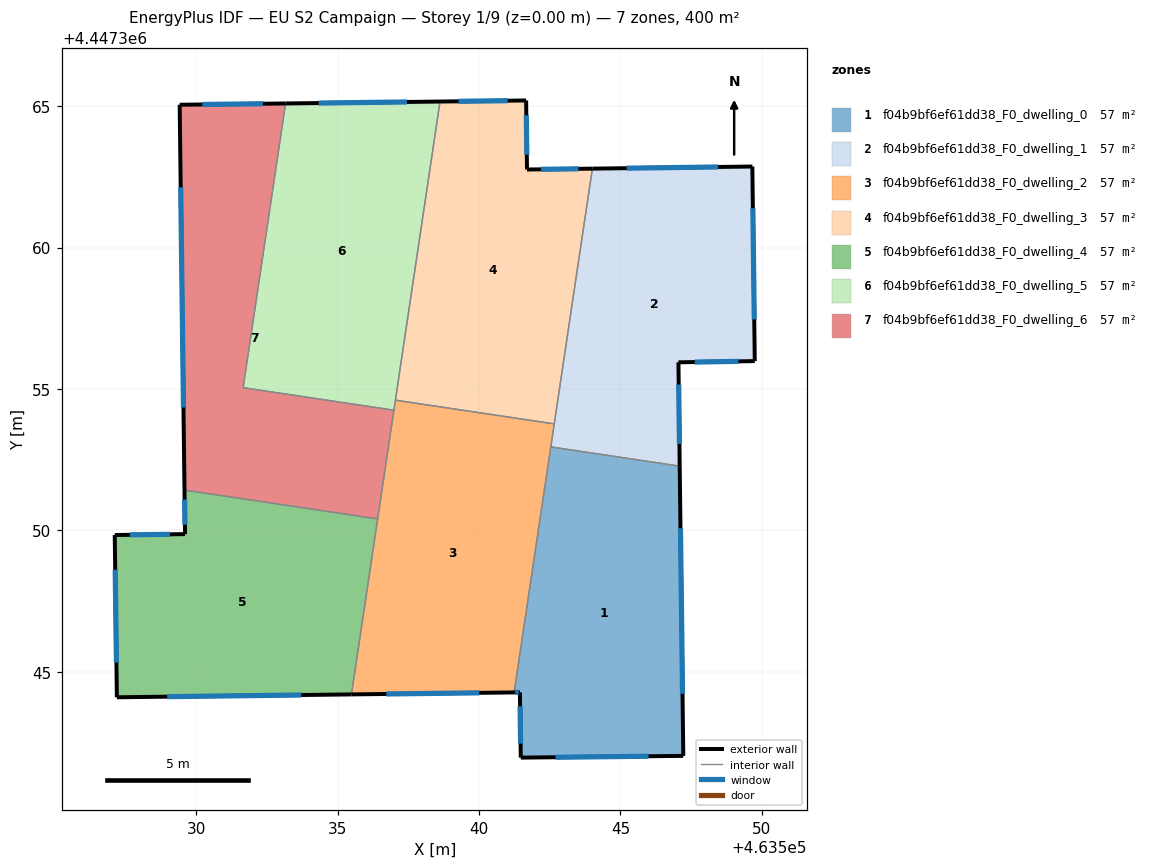
=== STOREY PLAN SPEC (per zone: floor XY polygon, exterior-wall plan segments, windows/doors) ===
zone 1: f04b9bf6ef61dd38_F0_dwelling_0  (57.1 m²)
  floor: (463547.09, 4447352.27) (463547.22, 4447342.02) (463541.47, 4447341.96) (463541.44, 4447344.27) (463541.24, 4447344.27) (463542.53, 4447352.95)
  exterior wall: (463541.44, 4447344.27) – (463541.47, 4447341.96)  [2.3 m]
    window: (463541.45, 4447343.78) – (463541.47, 4447342.46)  [2.3 m²]
  exterior wall: (463541.24, 4447344.27) – (463541.44, 4447344.27)  [0.2 m]
    window: (463541.28, 4447344.27) – (463541.40, 4447344.27)  [0.2 m²]
  exterior wall: (463547.22, 4447342.02) – (463547.09, 4447352.27)  [10.2 m]
    window: (463547.19, 4447344.22) – (463547.12, 4447350.08)  [10.0 m²]
  exterior wall: (463541.47, 4447341.96) – (463547.22, 4447342.02)  [5.7 m]
    window: (463542.70, 4447341.98) – (463545.99, 4447342.01)  [5.6 m²]
  interior walls: 2
zone 2: f04b9bf6ef61dd38_F0_dwelling_1  (57.2 m²)
  floor: (463549.66, 4447362.87) (463549.75, 4447355.99) (463547.05, 4447355.94) (463547.09, 4447352.27) (463542.53, 4447352.95) (463544.01, 4447362.79)
  exterior wall: (463549.66, 4447362.87) – (463544.01, 4447362.79)  [5.7 m]
    window: (463548.45, 4447362.85) – (463545.22, 4447362.81)  [5.5 m²]
  exterior wall: (463549.75, 4447355.99) – (463549.66, 4447362.87)  [6.9 m]
    window: (463549.73, 4447357.46) – (463549.68, 4447361.39)  [6.7 m²]
  exterior wall: (463547.05, 4447355.94) – (463549.75, 4447355.99)  [2.7 m]
    window: (463547.63, 4447355.95) – (463549.17, 4447355.98)  [2.6 m²]
  exterior wall: (463547.09, 4447352.27) – (463547.05, 4447355.94)  [3.7 m]
    window: (463547.08, 4447353.06) – (463547.06, 4447355.16)  [3.6 m²]
  interior walls: 3
zone 3: f04b9bf6ef61dd38_F0_dwelling_2  (57.2 m²)
  floor: (463542.66, 4447353.76) (463541.24, 4447344.27) (463535.48, 4447344.20) (463537.04, 4447354.60)
  exterior wall: (463535.48, 4447344.20) – (463541.24, 4447344.27)  [5.8 m]
    window: (463536.72, 4447344.21) – (463540.01, 4447344.25)  [5.6 m²]
  interior walls: 6
zone 4: f04b9bf6ef61dd38_F0_dwelling_3  (57.1 m²)
  floor: (463541.66, 4447365.20) (463541.69, 4447362.76) (463544.01, 4447362.79) (463542.66, 4447353.76) (463537.04, 4447354.60) (463538.62, 4447365.17)
  exterior wall: (463541.66, 4447365.20) – (463538.62, 4447365.17)  [3.0 m]
    window: (463541.01, 4447365.20) – (463539.27, 4447365.17)  [3.0 m²]
  exterior wall: (463541.69, 4447362.76) – (463541.66, 4447365.20)  [2.4 m]
    window: (463541.69, 4447363.29) – (463541.67, 4447364.68)  [2.4 m²]
  exterior wall: (463544.01, 4447362.79) – (463541.69, 4447362.76)  [2.3 m]
    window: (463543.51, 4447362.79) – (463542.19, 4447362.77)  [2.3 m²]
  interior walls: 3
zone 5: f04b9bf6ef61dd38_F0_dwelling_4  (57.1 m²)
  floor: (463536.41, 4447350.40) (463535.48, 4447344.20) (463527.19, 4447344.10) (463527.11, 4447349.83) (463529.60, 4447349.87) (463529.58, 4447351.42)
  exterior wall: (463527.19, 4447344.10) – (463535.48, 4447344.20)  [8.3 m]
    window: (463528.96, 4447344.12) – (463533.71, 4447344.18)  [8.1 m²]
  exterior wall: (463527.11, 4447349.83) – (463527.19, 4447344.10)  [5.7 m]
    window: (463527.13, 4447348.61) – (463527.17, 4447345.33)  [5.6 m²]
  exterior wall: (463529.60, 4447349.87) – (463527.11, 4447349.83)  [2.5 m]
    window: (463529.07, 4447349.86) – (463527.65, 4447349.84)  [2.4 m²]
  exterior wall: (463529.58, 4447351.42) – (463529.60, 4447349.87)  [1.6 m]
    window: (463529.58, 4447351.09) – (463529.60, 4447350.20)  [1.5 m²]
  interior walls: 2
zone 6: f04b9bf6ef61dd38_F0_dwelling_5  (57.2 m²)
  floor: (463538.62, 4447365.17) (463536.99, 4447354.25) (463531.65, 4447355.05) (463533.16, 4447365.10)
  exterior wall: (463538.62, 4447365.17) – (463533.16, 4447365.10)  [5.5 m]
    window: (463537.45, 4447365.15) – (463534.32, 4447365.11)  [5.4 m²]
  interior walls: 4
zone 7: f04b9bf6ef61dd38_F0_dwelling_6  (57.1 m²)
  floor: (463533.16, 4447365.10) (463531.65, 4447355.05) (463536.99, 4447354.25) (463536.41, 4447350.40) (463529.58, 4447351.42) (463529.41, 4447365.05)
  exterior wall: (463529.41, 4447365.05) – (463529.58, 4447351.42)  [13.6 m]
    window: (463529.45, 4447362.13) – (463529.54, 4447354.34)  [13.4 m²]
  exterior wall: (463533.16, 4447365.10) – (463529.41, 4447365.05)  [3.7 m]
    window: (463532.35, 4447365.09) – (463530.21, 4447365.06)  [3.7 m²]
  interior walls: 4

=== DERIVED (storey summary) ===
Building: EU S2 Campaign
Storey: 1 of 9  (floor level z = 0.00 m)
Storey gross floor area: 400.0 m²
Zones on this storey: 7
  - f04b9bf6ef61dd38_F0_dwelling_0: floor 57.1 m²; exterior wall 18.5 m (55.5 m²); 4 window(s) 18.1 m²; WWR 32.7%
  - f04b9bf6ef61dd38_F0_dwelling_1: floor 57.2 m²; exterior wall 18.9 m (56.7 m²); 4 window(s) 18.5 m²; WWR 32.7%
  - f04b9bf6ef61dd38_F0_dwelling_2: floor 57.2 m²; exterior wall 5.8 m (17.3 m²); 1 window(s) 5.6 m²; WWR 32.7%
  - f04b9bf6ef61dd38_F0_dwelling_3: floor 57.1 m²; exterior wall 7.8 m (23.4 m²); 3 window(s) 7.6 m²; WWR 32.7%
  - f04b9bf6ef61dd38_F0_dwelling_4: floor 57.1 m²; exterior wall 18.1 m (54.2 m²); 4 window(s) 17.7 m²; WWR 32.7%
  - f04b9bf6ef61dd38_F0_dwelling_5: floor 57.2 m²; exterior wall 5.5 m (16.4 m²); 1 window(s) 5.4 m²; WWR 32.7%
  - f04b9bf6ef61dd38_F0_dwelling_6: floor 57.1 m²; exterior wall 17.4 m (52.1 m²); 2 window(s) 17.0 m²; WWR 32.7%
Zone adjacency (shared interzone walls):
  - f04b9bf6ef61dd38_F0_dwelling_0 ↔ f04b9bf6ef61dd38_F0_dwelling_1
  - f04b9bf6ef61dd38_F0_dwelling_0 ↔ f04b9bf6ef61dd38_F0_dwelling_2
  - f04b9bf6ef61dd38_F0_dwelling_1 ↔ f04b9bf6ef61dd38_F0_dwelling_2
  - f04b9bf6ef61dd38_F0_dwelling_1 ↔ f04b9bf6ef61dd38_F0_dwelling_3
  - f04b9bf6ef61dd38_F0_dwelling_2 ↔ f04b9bf6ef61dd38_F0_dwelling_3
  - f04b9bf6ef61dd38_F0_dwelling_2 ↔ f04b9bf6ef61dd38_F0_dwelling_4
  - f04b9bf6ef61dd38_F0_dwelling_2 ↔ f04b9bf6ef61dd38_F0_dwelling_5
  - f04b9bf6ef61dd38_F0_dwelling_2 ↔ f04b9bf6ef61dd38_F0_dwelling_6
  - f04b9bf6ef61dd38_F0_dwelling_3 ↔ f04b9bf6ef61dd38_F0_dwelling_5
  - f04b9bf6ef61dd38_F0_dwelling_4 ↔ f04b9bf6ef61dd38_F0_dwelling_6
  - f04b9bf6ef61dd38_F0_dwelling_5 ↔ f04b9bf6ef61dd38_F0_dwelling_6